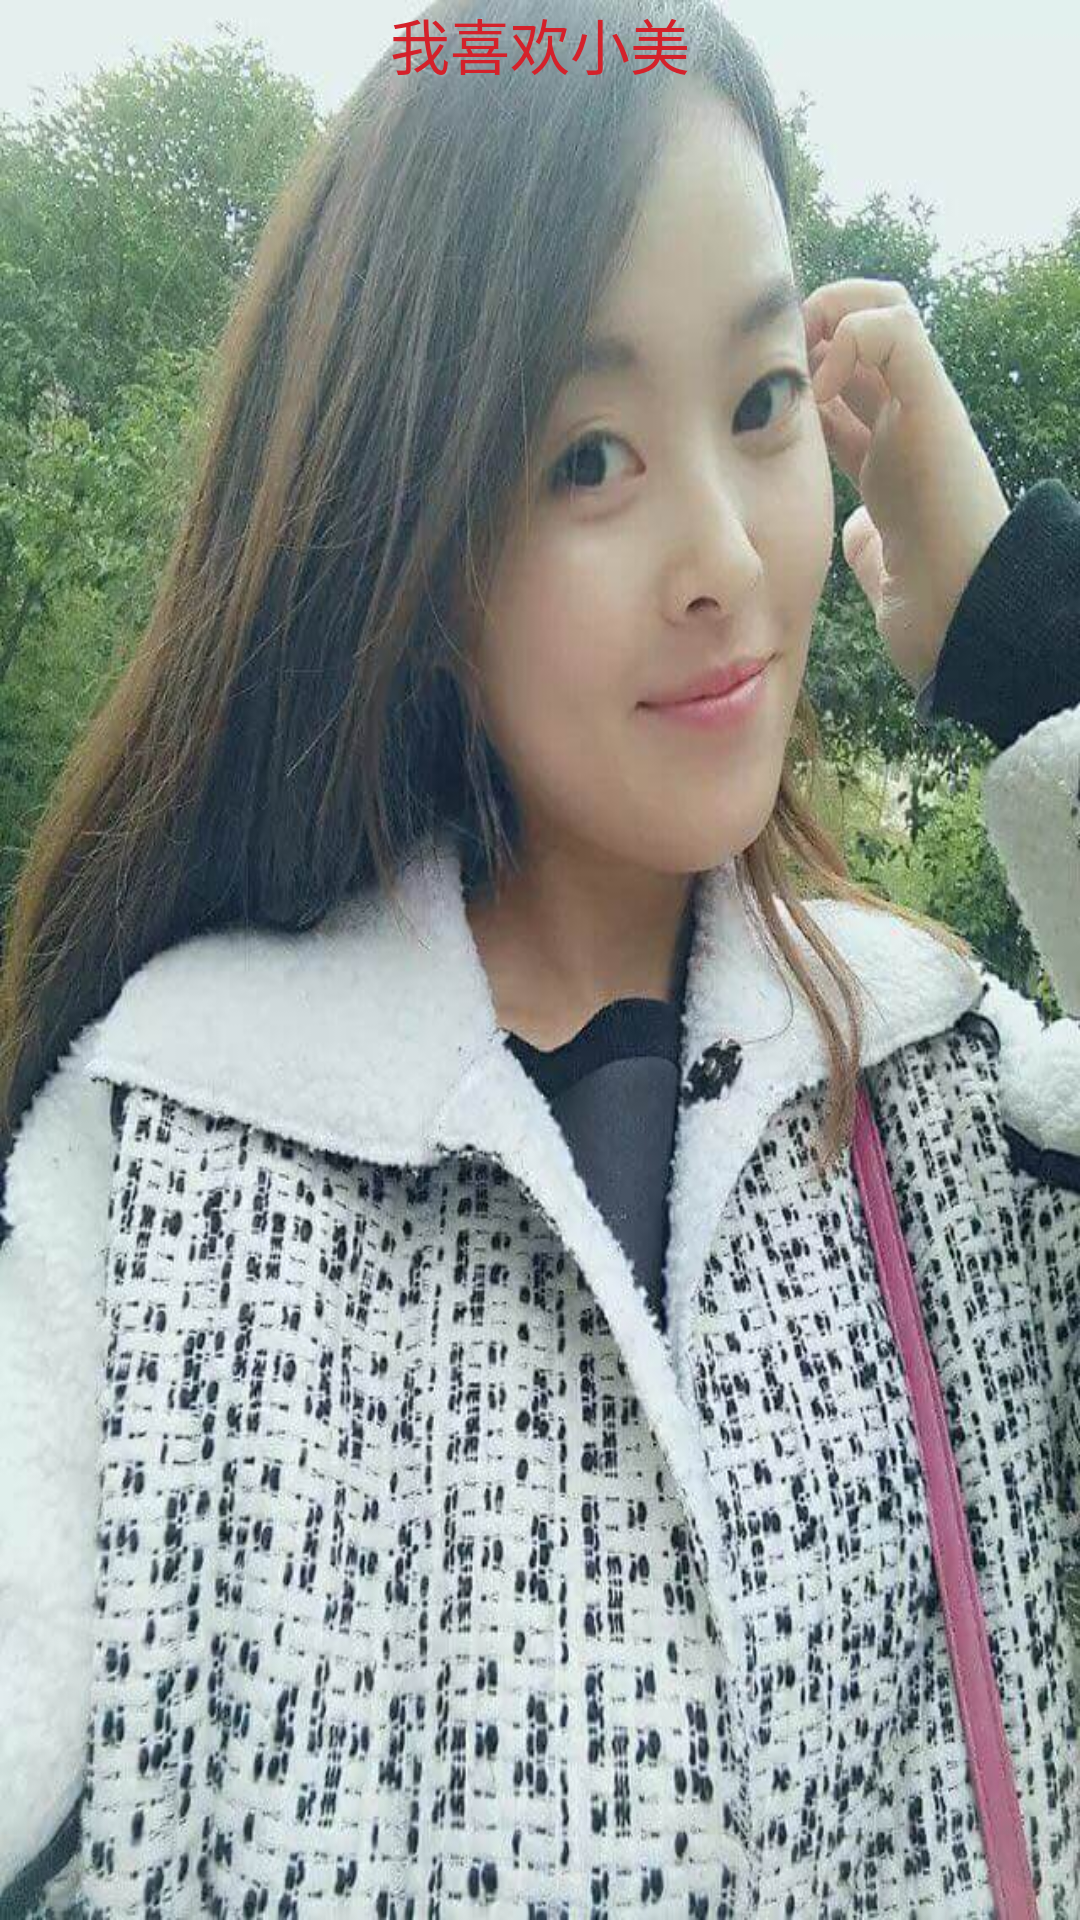

This screen was rendered from an Android layout file. Write that file and the resources it references.
<!-- AndroidManifest.xml: application theme AppTheme -->
<!-- res/layout/layout_splash.xml -->
<?xml version="1.0" encoding="utf-8"?>
<LinearLayout xmlns:android="http://schemas.android.com/apk/res/android"
    android:orientation="vertical" android:layout_width="match_parent"
    android:layout_height="match_parent"
    android:background="@drawable/xiaomei_splash">

    <TextView
        android:layout_width="wrap_content"
        android:layout_height="wrap_content"
        android:layout_gravity="center"
        android:textSize="20sp"
        android:text="我喜欢小美"
        android:textColor="@color/red"
        android:gravity="center"/>

</LinearLayout>
<!-- resources referenced by this layout -->
<resources>
  <color name="red">#FFD4212A</color>
  <!-- drawable xiaomei_splash: jpg bitmap (drawable-xxhdpi, 109970 bytes) -->
  <style name="AppTheme" parent="Theme.AppCompat.Light.DarkActionBar">
          
          <item name="colorPrimary">@color/label_red</item>
          <item name="colorPrimaryDark">@color/label_red</item>
          <item name="colorAccent">@color/label_red</item>
      </style>
  <color name="label_red">#fd6461</color>
</resources>
